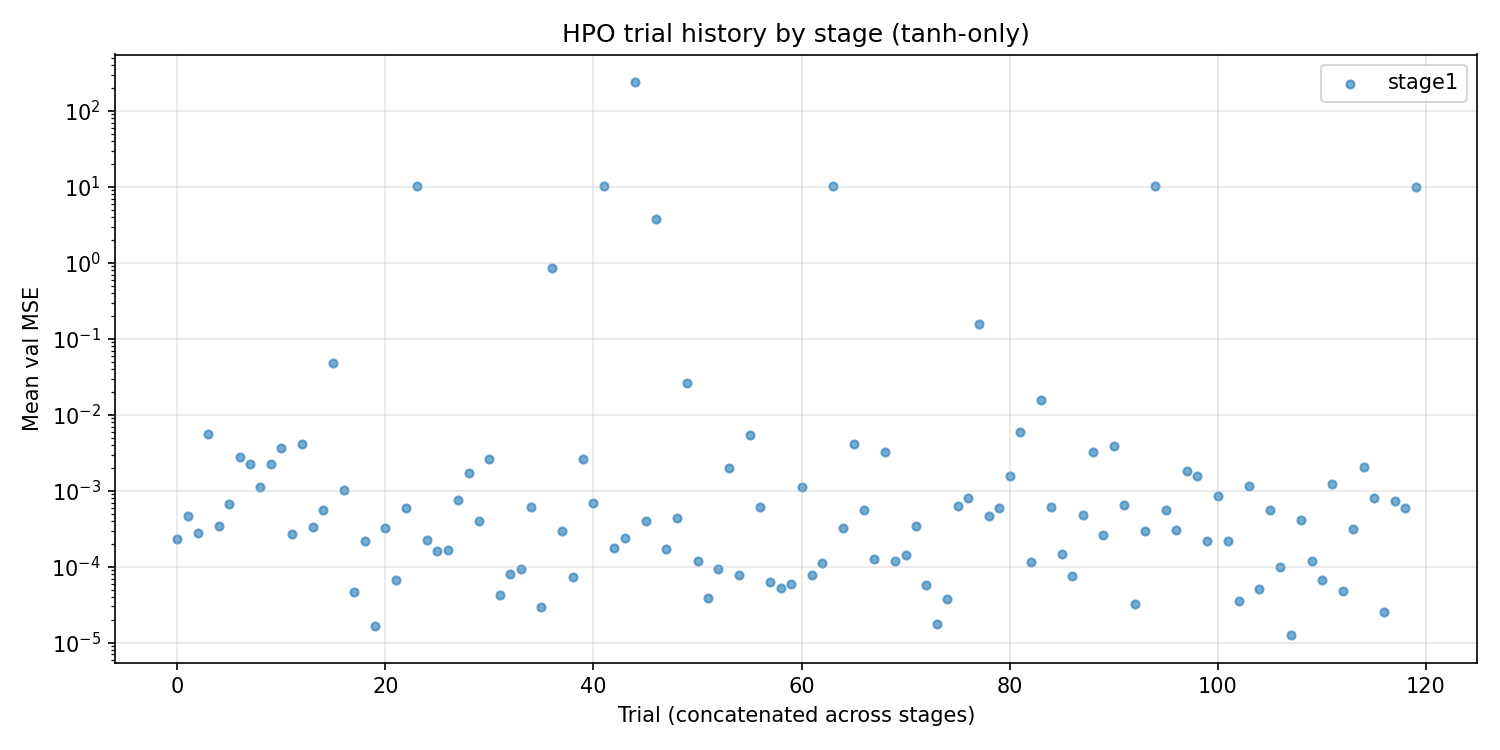

Data behind this chart, as committed beside it:
stage, trial_number, n_layers, n_neurons, activation, lr, weight_decay, mean_val_mse, se, std, n_params
stage1, 0, 2, 16, tanh, 0.001593, 0.0001, 0.0002296, 0.0, 0.0, 321
stage1, 1, 2, 12, tanh, 0.000384, 0.0001, 0.0004706, 0.0, 0.0, 193
stage1, 2, 1, 12, tanh, 0.0004067, 1e-05, 0.0002764, 0.0, 0.0, 37
stage1, 3, 2, 6, tanh, 0.008693, 1e-05, 0.005591, 0.0, 0.0, 61
stage1, 4, 2, 12, tanh, 0.0003646, 0.01, 0.0003476, 0.0, 0.0, 193
stage1, 5, 1, 6, tanh, 0.0005211, 1e-05, 0.000674, 0.0, 0.0, 19
stage1, 6, 2, 8, tanh, 0.003323, 1e-05, 0.002794, 0.0, 0.0, 97
stage1, 7, 2, 12, tanh, 0.0006619, 0.0, 0.002221, 0.0, 0.0, 193
stage1, 8, 1, 12, tanh, 0.00412, 0.0, 0.001123, 0.0, 0.0, 37
stage1, 9, 2, 6, tanh, 0.007688, 0.01, 0.00225, 0.0, 0.0, 61
stage1, 10, 2, 16, tanh, 0.005085, 0.0001, 0.003608, 0.0, 0.0, 321
stage1, 11, 1, 12, tanh, 0.0002111, 1e-05, 0.0002713, 0.0, 0.0, 37
stage1, 12, 1, 12, tanh, 0.0001071, 0.0, 0.004126, 0.0, 0.0, 37
stage1, 13, 2, 16, tanh, 0.0008024, 0.0001, 0.0003311, 0.0, 0.0, 321
stage1, 14, 2, 8, tanh, 0.0001402, 1e-05, 0.0005593, 0.0, 0.0, 97
stage1, 15, 1, 4, tanh, 0.001378, 0.001, 0.04777, 0.0, 0.0, 13
stage1, 16, 1, 10, tanh, 0.0002577, 0.001, 0.001033, 0.0, 0.0, 31
stage1, 17, 1, 16, tanh, 0.0001029, 1e-05, 4.621659536496736e-05, 0.0, 0.0, 49
stage1, 18, 1, 16, tanh, 0.0001427, 1e-05, 0.0002192, 0.0, 0.0, 49
stage1, 19, 1, 16, tanh, 0.0001134, 0.0001, 1.6643731214571744e-05, 0.0, 0.0, 49
stage1, 20, 1, 8, tanh, 0.0003628, 0.0001, 0.0003239, 0.0, 0.0, 25
stage1, 21, 1, 16, tanh, 0.000118, 1e-05, 6.710307934554294e-05, 0.0, 0.0, 49
stage1, 22, 1, 16, tanh, 0.0002341, 0.0001, 0.0005862, 0.0, 0.0, 49
stage1, 23, 1, 4, tanh, 0.0001101, 1e-05, 10.21, 0.0, 0.0, 13
stage1, 24, 1, 16, tanh, 0.0001047, 0.01, 0.0002283, 0.0, 0.0, 49
stage1, 25, 1, 16, tanh, 0.0001283, 0.001, 0.0001609, 0.0, 0.0, 49
stage1, 26, 2, 16, tanh, 0.0002331, 0.0, 0.0001639, 0.0, 0.0, 321
stage1, 27, 2, 10, tanh, 0.0001593, 0.0001, 0.000767, 0.0, 0.0, 141
stage1, 28, 1, 16, tanh, 0.0004889, 0.0, 0.001708, 0.0, 0.0, 49
stage1, 29, 2, 16, tanh, 0.0001705, 1e-05, 0.000399, 0.0, 0.0, 321
stage1, 30, 1, 12, tanh, 0.0001023, 0.0001, 0.002592, 0.0, 0.0, 37
stage1, 31, 1, 16, tanh, 0.0001006, 0.001, 4.187486047158018e-05, 0.0, 0.0, 49
stage1, 32, 1, 8, tanh, 0.0001336, 0.001, 8.114084630506113e-05, 0.0, 0.0, 25
stage1, 33, 1, 16, tanh, 0.000104, 1e-05, 9.439292625756934e-05, 0.0, 0.0, 49
stage1, 34, 1, 6, tanh, 0.0001559, 0.0001, 0.0006031, 0.0, 0.0, 19
stage1, 35, 1, 16, tanh, 0.000101, 0.0001, 2.9645256290677935e-05, 0.0, 0.0, 49
stage1, 36, 2, 4, tanh, 0.0001672, 0.001, 0.8636, 0.0, 0.0, 33
stage1, 37, 1, 16, tanh, 0.0001277, 0.0001, 0.0002992, 0.0, 0.0, 49
stage1, 38, 1, 10, tanh, 0.0001167, 0.0001, 7.318807183764875e-05, 0.0, 0.0, 31
stage1, 39, 1, 10, tanh, 0.001262, 0.01, 0.002628, 0.0, 0.0, 31
stage1, 40, 2, 16, tanh, 0.0001365, 0.0001, 0.0006922, 0.0, 0.0, 321
stage1, 41, 1, 4, tanh, 0.0001514, 0.0001, 10.21, 0.0, 0.0, 13
stage1, 42, 1, 16, tanh, 0.0001515, 0.0, 0.0001757, 0.0, 0.0, 49
stage1, 43, 1, 10, tanh, 0.0001283, 1e-05, 0.000242, 0.0, 0.0, 31
stage1, 44, 1, 6, tanh, 0.0001559, 0.001, 239.7, 0.0, 0.0, 19
stage1, 45, 2, 16, tanh, 0.0001039, 0.001, 0.0003953, 0.0, 0.0, 321
stage1, 46, 1, 6, tanh, 0.0001481, 1e-05, 3.787, 0.0, 0.0, 19
stage1, 47, 1, 6, tanh, 0.007146, 0.0001, 0.0001689, 0.0, 0.0, 19
stage1, 48, 1, 16, tanh, 0.002539, 1e-05, 0.0004442, 0.0, 0.0, 49
stage1, 49, 2, 6, tanh, 0.0001381, 0.01, 0.02594, 0.0, 0.0, 61
stage1, 50, 1, 8, tanh, 0.0002228, 1e-05, 0.0001185, 0.0, 0.0, 25
stage1, 51, 1, 10, tanh, 0.0001514, 0.0001, 3.896409907611087e-05, 0.0, 0.0, 31
stage1, 52, 1, 12, tanh, 0.0002074, 0.001, 9.262911044061184e-05, 0.0, 0.0, 37
stage1, 53, 1, 10, tanh, 0.0001583, 0.0, 0.001968, 0.0, 0.0, 31
stage1, 54, 1, 10, tanh, 0.0002821, 0.0001, 7.84708172432147e-05, 0.0, 0.0, 31
stage1, 55, 2, 4, tanh, 0.005821, 0.001, 0.005366, 0.0, 0.0, 33
stage1, 56, 1, 16, tanh, 0.0003563, 1e-05, 0.0006069, 0.0, 0.0, 49
stage1, 57, 1, 10, tanh, 0.000145, 0.01, 6.282210233621299e-05, 0.0, 0.0, 31
stage1, 58, 1, 10, tanh, 0.0001988, 0.01, 5.2598323236452416e-05, 0.0, 0.0, 31
stage1, 59, 1, 8, tanh, 0.0001013, 0.01, 5.9248763136565685e-05, 0.0, 0.0, 25
... 60 more rows
